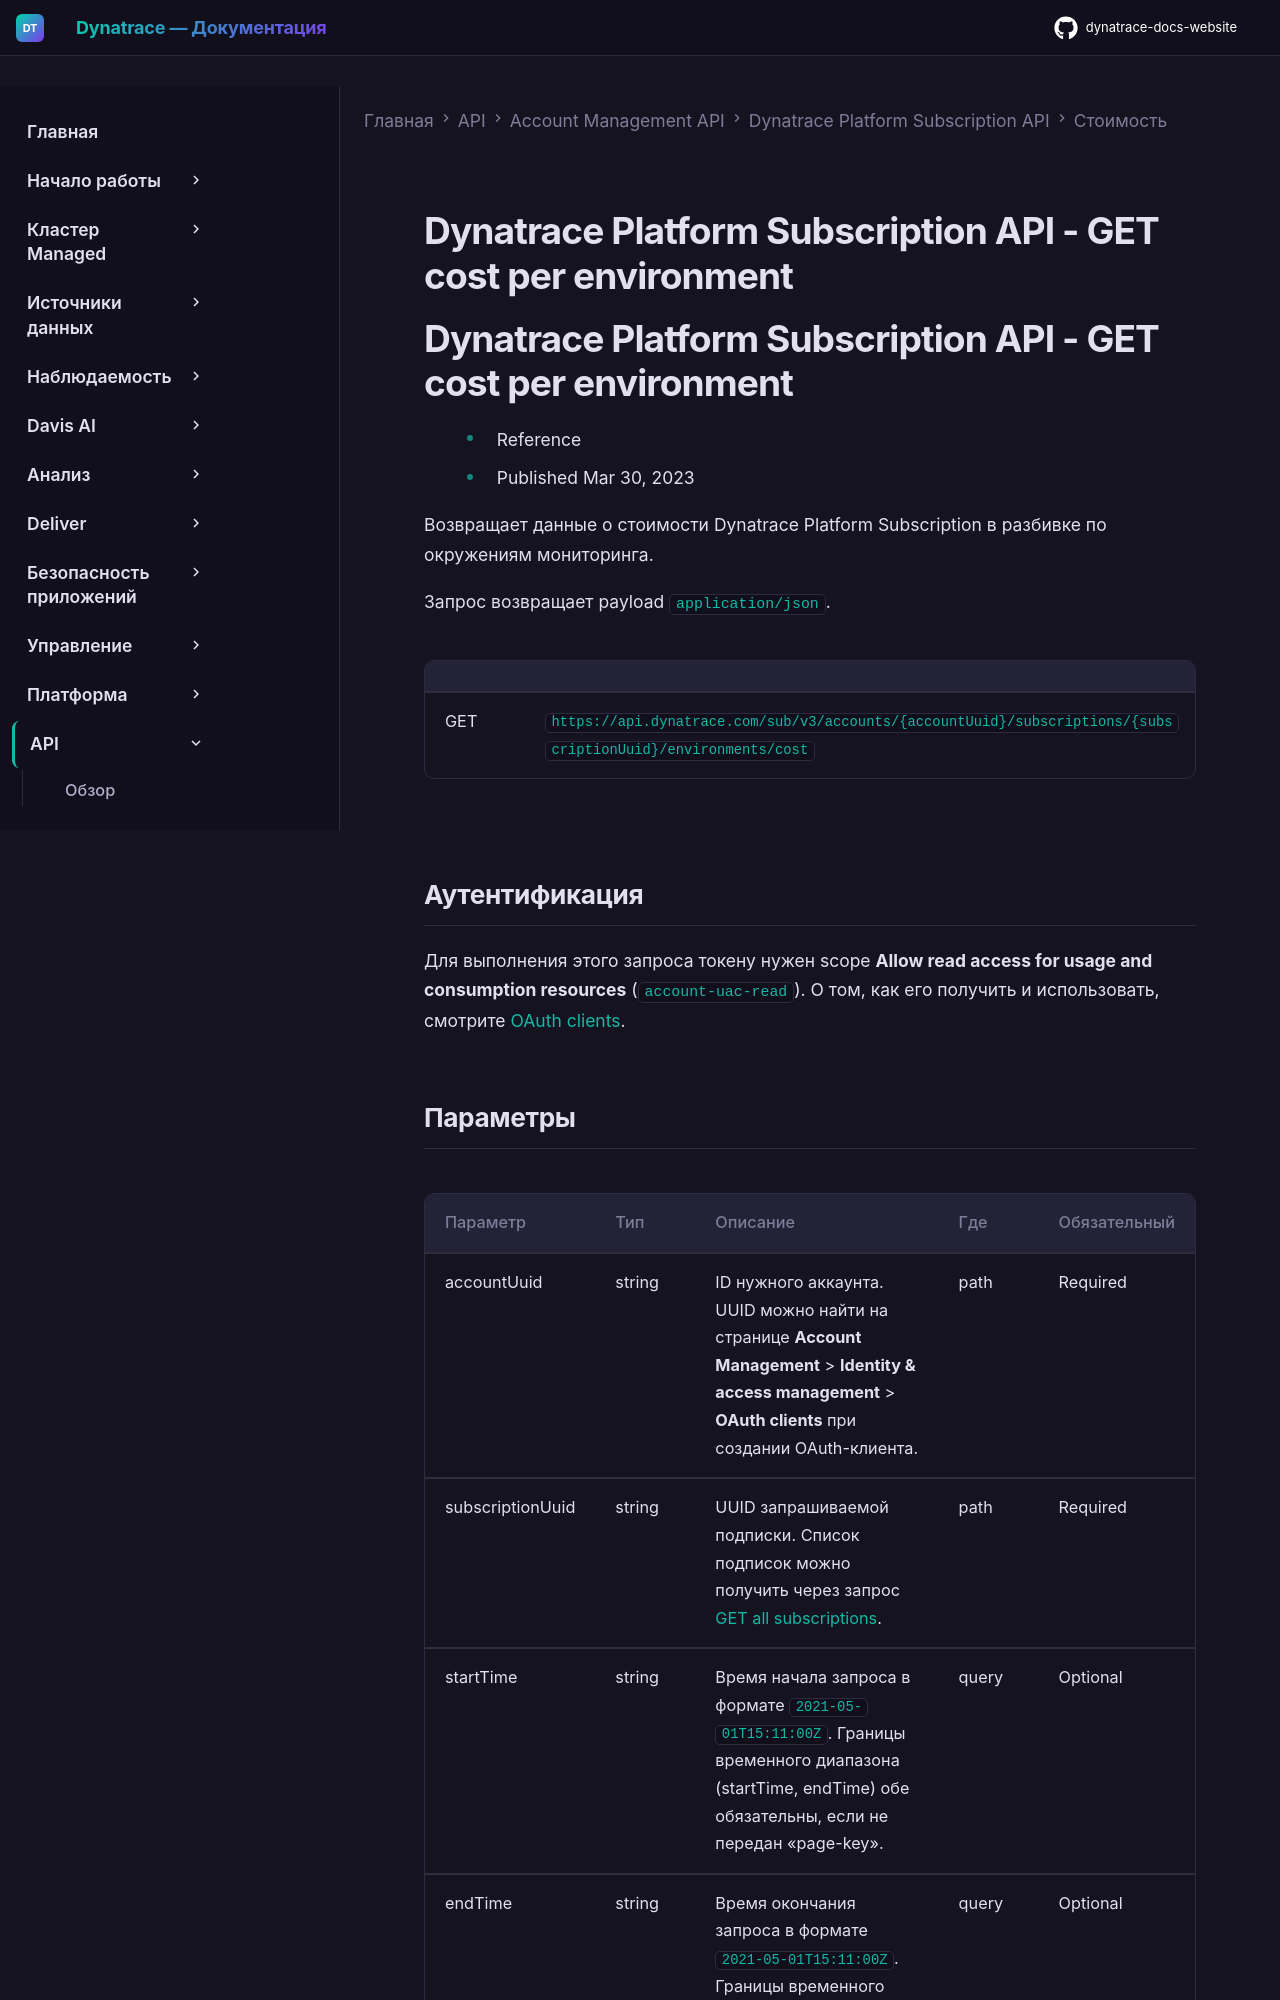

repository: Yerkebulan-Ardabayev/dynatrace-docs-website · page: managed-ru/dynatrace-api/account-management-api/dynatrace-platform-subscription-api/cost/get-cost-environment/index.html · generator: mkdocs

---
title: Dynatrace Platform Subscription API - GET cost per environment
source: https://docs.dynatrace.com/managed/dynatrace-api/account-management-api/dynatrace-platform-subscription-api/cost/get-cost-environment
scraped: 2026-05-12T11:24:35.549083
---

# Dynatrace Platform Subscription API - GET cost per environment

# Dynatrace Platform Subscription API - GET cost per environment

* Reference
* Published Mar 30, 2023

Возвращает данные о стоимости Dynatrace Platform Subscription в разбивке по окружениям мониторинга.

Запрос возвращает payload `application/json`.

|  |  |
| --- | --- |
| GET | `https://api.dynatrace.com/sub/v3/accounts/{accountUuid}/subscriptions/{subscriptionUuid}/environments/cost` |

## Аутентификация

Для выполнения этого запроса токену нужен scope **Allow read access for usage and consumption resources** (`account-uac-read`). О том, как его получить и использовать, смотрите [OAuth clients](/managed/manage/identity-access-management/access-tokens-and-oauth-clients/oauth-clients "Управление аутентификацией и правами пользователей через OAuth-клиенты.").
